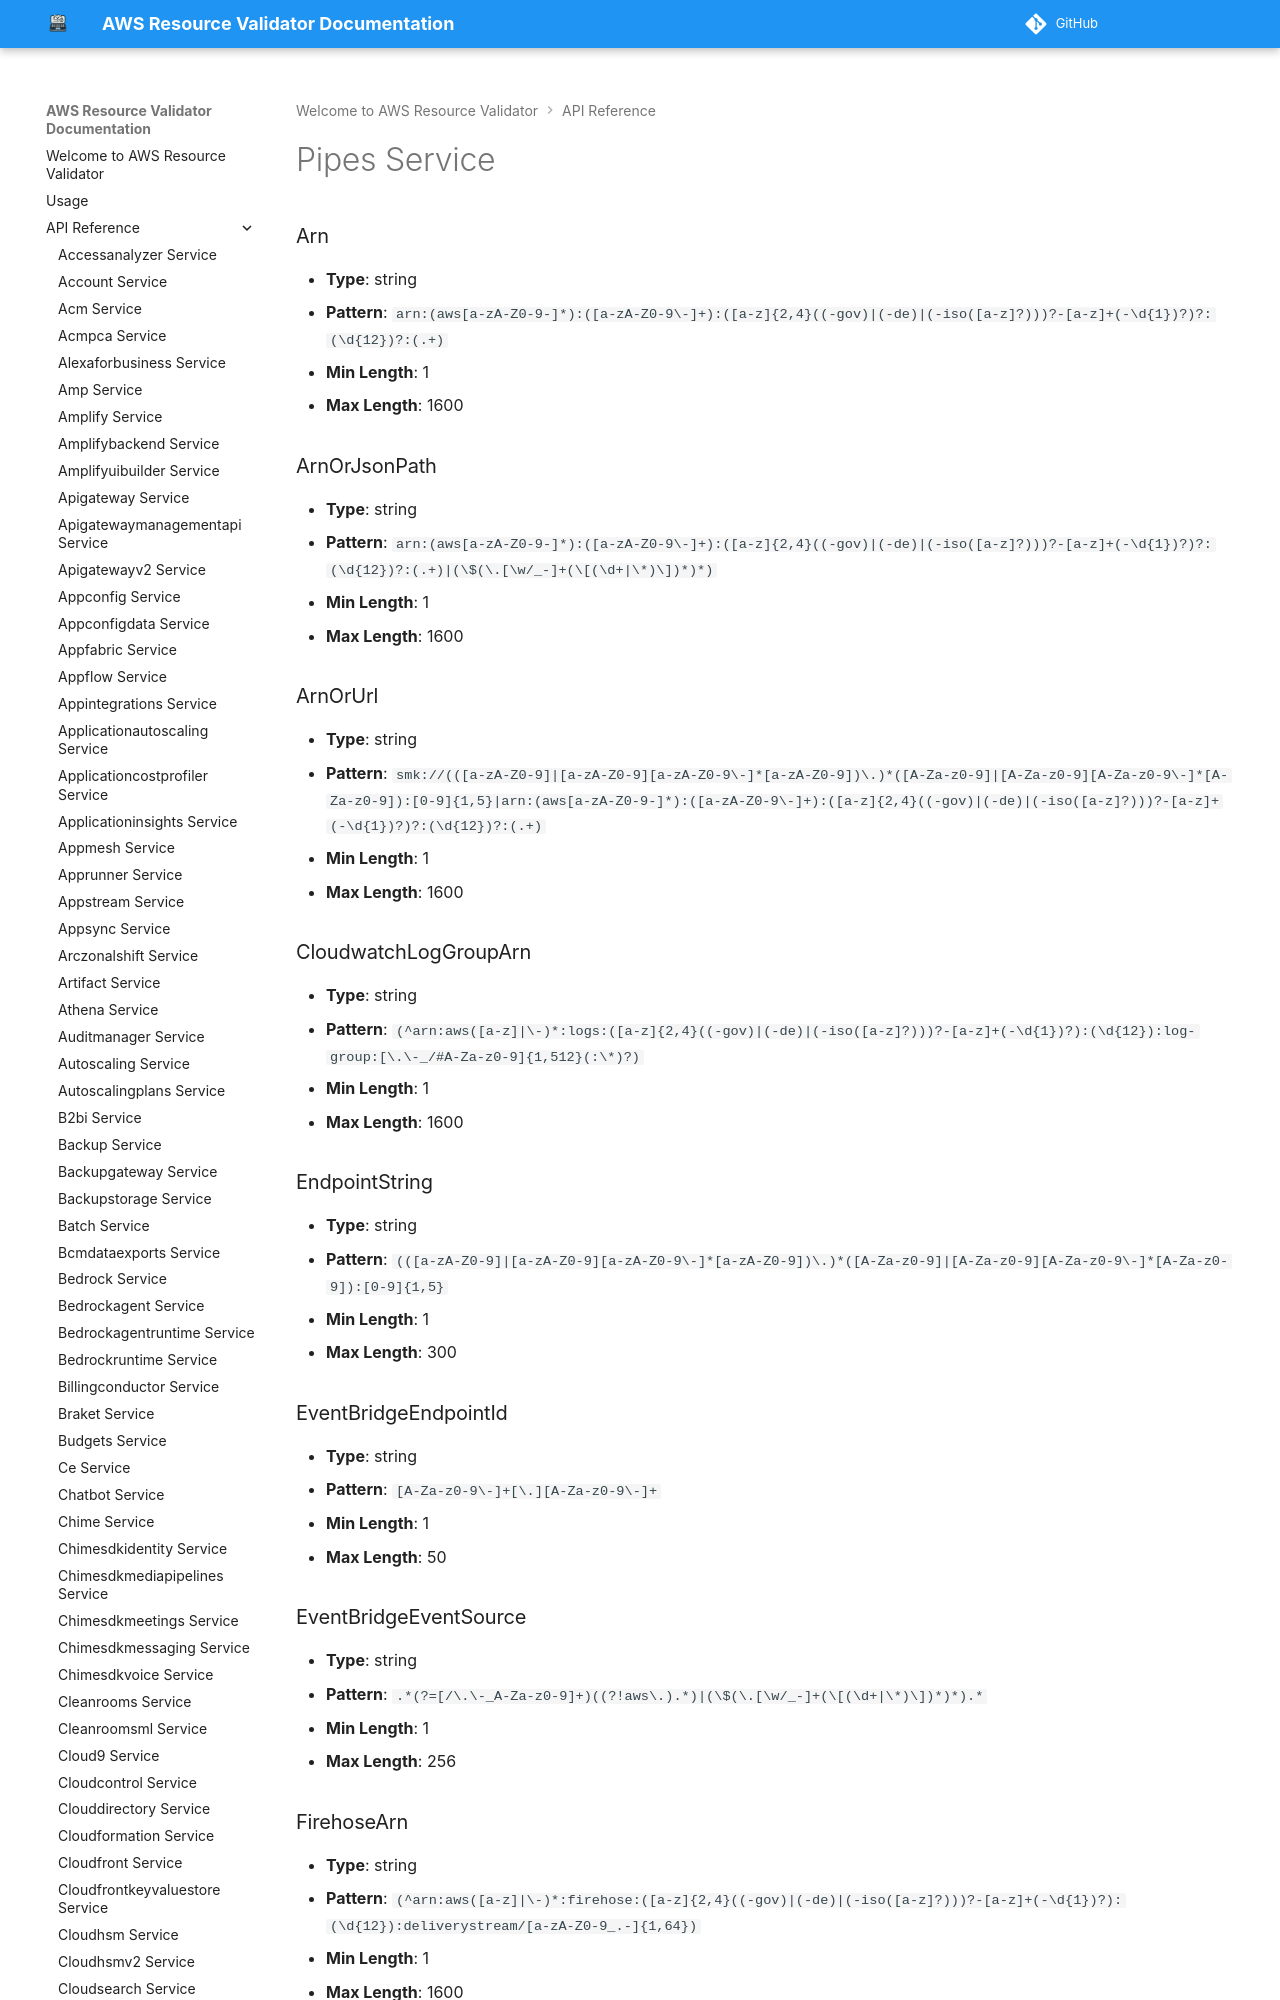

repository: CoreOxide/aws_resource_validator · page: api/pipes/index.html · generator: mkdocs

# Pipes Service

### Arn
- **Type**: string
- **Pattern**: `arn:(aws[a-zA-Z0-9-]*):([a-zA-Z0-9\-]+):([a-z]{2,4}((-gov)|(-de)|(-iso([a-z]?)))?-[a-z]+(-\d{1})?)?:(\d{12})?:(.+)`
- **Min Length**: 1
- **Max Length**: 1600

### ArnOrJsonPath
- **Type**: string
- **Pattern**: `arn:(aws[a-zA-Z0-9-]*):([a-zA-Z0-9\-]+):([a-z]{2,4}((-gov)|(-de)|(-iso([a-z]?)))?-[a-z]+(-\d{1})?)?:(\d{12})?:(.+)|(\$(\.[\w/_-]+(\[(\d+|\*)\])*)*)`
- **Min Length**: 1
- **Max Length**: 1600

### ArnOrUrl
- **Type**: string
- **Pattern**: `smk://(([a-zA-Z0-9]|[a-zA-Z0-9][a-zA-Z0-9\-]*[a-zA-Z0-9])\.)*([A-Za-z0-9]|[A-Za-z0-9][A-Za-z0-9\-]*[A-Za-z0-9]):[0-9]{1,5}|arn:(aws[a-zA-Z0-9-]*):([a-zA-Z0-9\-]+):([a-z]{2,4}((-gov)|(-de)|(-iso([a-z]?)))?-[a-z]+(-\d{1})?)?:(\d{12})?:(.+)`
- **Min Length**: 1
- **Max Length**: 1600
